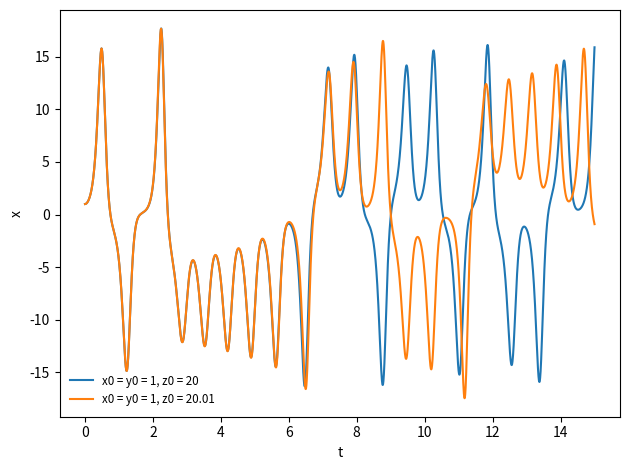

Reproduce this figure in Python. (Note: this script raises an exception after producing the figure.)
# integrate the Lorenz model to demonstrate chaotic behavior
#
# This choice of parameters comes from Garcia, Ch. 3
#
# M. Zingale (2013-03-03)

import numpy as np
import matplotlib.pyplot as plt
from mpl_toolkits.mplot3d import Axes3D


# system parameters
sigma = 10.0
b = 8./3.
r = 28.0

# adaptive stepping
S1 = 0.9
S2 = 4.0


class IntHistory(object):
    """ a simple container to store the integrated history """

    def __init__(self, t=None, x=None, y=None, z=None):
        self.t = np.asarray(t)
        self.x = np.asarray(x)
        self.y = np.asarray(y)
        self.z = np.asarray(z)


def rhs(x, y, z):
    """ the RHS of the Lorenz system """

    xdot = sigma*(y - x)
    ydot = r*x - y - x*z
    zdot = x*y - b*z

    return xdot, ydot, zdot


def jac(x, y, z):
    """ the Jacobian of the Lorenz system """

    return np.array(
        [ [-sigma, sigma, 0.0],
          [r - z, -1.0, -x],
          [y, x, -b] ])


def rk4_singlestep(x0, y0, z0, dt):
    """ take a single step through dt using RK-4 integration """

    x = x0; y = y0; z = z0

    xdot1, ydot1, zdot1 = rhs(x, y, z)

    xdot2, ydot2, zdot2 = rhs(x + 0.5*dt*xdot1,
                              y + 0.5*dt*ydot1,
                              z + 0.5*dt*zdot1)

    xdot3, ydot3, zdot3 = rhs(x + 0.5*dt*xdot2,
                              y + 0.5*dt*ydot2,
                              z + 0.5*dt*zdot2)

    xdot4, ydot4, zdot4 = rhs(x + dt*xdot3,
                              y + dt*ydot3,
                              z + dt*zdot3)

    x += (dt/6.0)*(xdot1 + 2*xdot2 + 2*xdot3 + xdot4)
    y += (dt/6.0)*(ydot1 + 2*ydot2 + 2*ydot3 + ydot4)
    z += (dt/6.0)*(zdot1 + 2*zdot2 + 2*zdot3 + zdot4)

    return x, y, z


def integrate(x0, y0, z0, dt, tmax, err):
    """integrate the system to tmax using adaptive RK4, achieving an
    error err"""

    t = 0.0
    x = x0
    y = y0
    z = z0

    tpoints = [t]
    xpoints = [x]
    ypoints = [y]
    zpoints = [z]

    dt_new = dt

    while t < tmax:

        # adaptive stepping
        # iteration loop -- keep trying to take a step until
        # we achieve our desired error
        rel_error = 1.e10

        while rel_error > err:
            dt = dt_new
            if t + dt > tmax:
                dt = tmax - t

            # take 2 half steps
            xtmp, ytmp, ztmp = rk4_singlestep(x, y, z, 0.5*dt)
            xnew, ynew, znew = rk4_singlestep(xtmp, ytmp, ztmp, 0.5*dt)

            # now take just a single step to cover dt
            xsingle, ysingle, zsingle = rk4_singlestep(x, y, z, dt)

            # {x,y,z}new should be more accurate than {x,y,z}single,
            # since it used smaller steps.

            # estimate the relative error now
            rel_error = max(abs((xnew - xsingle)/xnew),
                            abs((ynew - ysingle)/ynew),
                            abs((znew - zsingle)/znew))


            # adaptive timestep algorithm from Garcia (Eqs. 3.30
            # and 3.31)
            dt_est = dt*abs(err/rel_error)**0.2
            dt_new = min(max(S1*dt_est, dt/S2), S2*dt)

        t += dt
        tpoints.append(t)
        xpoints.append(xnew)
        ypoints.append(ynew)
        zpoints.append(znew)

        # set for the next step
        x = xnew; y = ynew; z = znew

    H = IntHistory(tpoints, xpoints, ypoints, zpoints)
    return H


def run_and_plot():

    dt_init = 1.e-2
    tmax = 15.0
    err = 1.e-8

    x0 = 1.0
    y0 = 1.0
    z0 = 20.0

    # first run
    H1 = integrate(x0, y0, z0, dt_init, tmax, err)

    # second run with slightly different initial conditions
    z0 += 0.01

    H2 = integrate(x0, y0, z0, dt_init, tmax, err)

    plt.plot(H1.t, H1.x, label="x0 = y0 = 1, z0 = 20")
    plt.plot(H2.t, H2.x, label="x0 = y0 = 1, z0 = 20.01")

    plt.xlabel("t")
    plt.ylabel("x")

    plt.legend(fontsize="small", frameon=False)

    plt.tight_layout()
    plt.savefig("lorenz.png", dpi=150)

    plt.clf()


    # longer run for phase space
    x0 = 1.0
    y0 = 1.0
    z0 = 20.0

    H = integrate(x0, y0, z0, dt_init, tmax, err)

    fig = plt.figure()
    ax = fig.gca(projection='3d')
    ax.plot(H.x, H.y, H.z)

    ax.set_xlabel("x")
    ax.set_ylabel("y")
    ax.set_zlabel("z")

    plt.tight_layout()
    plt.savefig("lorenz-phasespace.png", bbox_inches="tight", dpi=150)


if __name__ == "__main__":
    run_and_plot()
